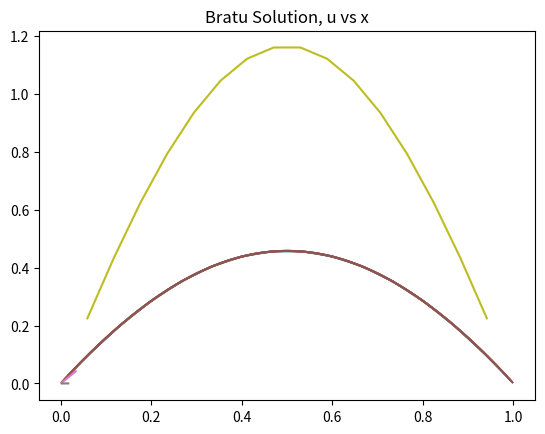

Recreate this plot in Python.
import numpy as np
import numpy.linalg as la
import matplotlib.pyplot as plt

#spacing and constant params
n = 15
sigma = 2.5

#logs finite diff approximations of u'(0)
log = []

#logs sequential differences between approximations of doubling n
errors = []

#builds tridiagonal matrix given center diag and offset diags
def build_tridiag(center, offset, n):
    A = np.zeros((n-1, n-1))
    for i in range(n-1):
        A[i][i] = center[i]
        if (i > 0):
            A[i][i-1] = offset[i]
        if (i < n-2):
            A[i][i+1] = offset[i]
    return A

#solves bratu eq
def bratu(n, sigma):
    #spacing
    h = 1/n
    h2i = 1/(h*h)

    #offset diags
    b = np.zeros(n-1)
    for i in range(n-1):
        b[i] = 1
    a = -2*b
    
    #setup A
    A = h2i*build_tridiag(a, b, n)

    #setup J
    x = h*np.array(range(1, n))
    c = -2*b + sigma*h*h*np.exp(x)
    J = h2i*build_tridiag(c, b, n)

    #setup u
    u = b*0
    
    #Newton Iter
    nf = 1
    k = 0
    while (nf > 10**-9):
        f = A@u + sigma*np.exp(u)
        c = -2*b + sigma*h*h*np.exp(u)
        J = h2i*build_tridiag(c, b, n)
        s = la.solve(J, f)
        u = u-s
        nf = la.norm(f, 2)
        k += 1

    #plot curve, update log, and record iters
    plt.plot(x, u)
    plt.title("Bratu Solution, u vs x")
    log.append(u[0]/h)
    print("It takes %s iterations to get a residual norm less than 10^9" %(k))
    return u

#solve curve with n and sigma
bratu(n, sigma)
plt.show()

#solve sequentially doubled nodes
bratu(2*n, sigma)
bratu(4*n, sigma)
bratu(8*n, sigma)
bratu(16*n, sigma)
bratu(32*n, sigma)

plt.show()

#Print approximations for u'(0)
print('\nFor n=15 and sigma=2.5,')
m = 1
for i in log:
    print(str(m)+"n u'(0): " + str(i))
    m = m*2
print('')

#Collect errors
for i in range(1, len(log)):
    errors.append(np.absolute(log[i]-log[i-1]))

#Plot errors, gets straight line
hs = [1/15, 1/30, 1/60, 1/120, 1/240, 1/480]
plt.plot(hs[1:], errors)
plt.title("Convergence of u'(0) vs Spacing")
plt.show()

#Richardson extrapolation for u'(0) approximations
def richardson(index):
    return 2*log[i]-log[i-1]

print('\nNow with Richardson Extrapolation,')

#collect new errors with richardson extrapolation
richardson_errs = []
prev = 0
curr = 0
for i in range(1, len(log)):
    curr = richardson(i)
    print(str(2**(i))+"n: " + str(richardson(i)))
    if (i > 1):
        richardson_errs.append(np.absolute(curr-prev))
    prev = richardson(i)

#plot these new errors, is parabolic
plt.plot(hs[2:], richardson_errs)
plt.title("Convergence of u'(0) with Richardson Extrapolation vs Spacing")
plt.show()

sigma = 3.507
n = 17
bratu(n, sigma)
plt.show()
